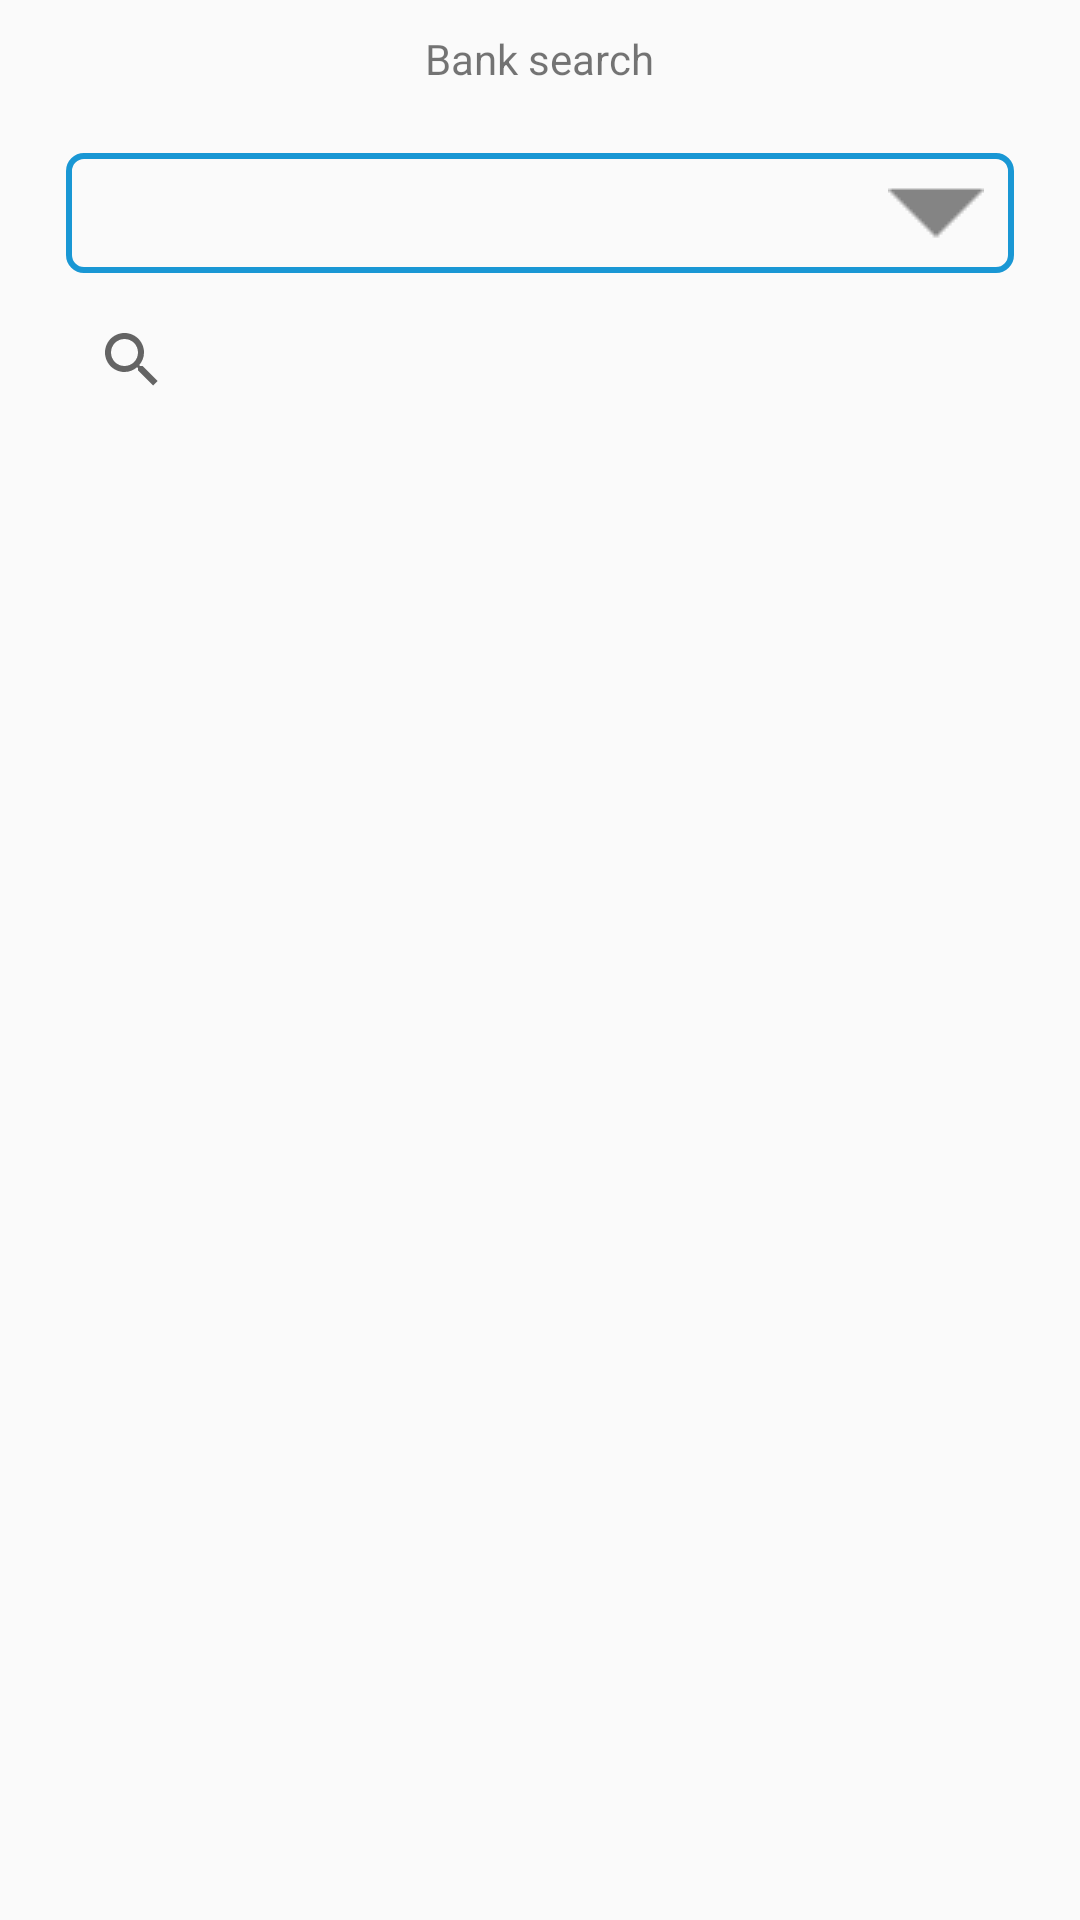

Produce the Android XML layout that renders to this screen, including the resource entries it uses.
<!-- AndroidManifest.xml: application theme AppTheme.NoActionBar -->
<!-- res/layout/activity_main.xml -->
<?xml version="1.0" encoding="utf-8"?>
<RelativeLayout xmlns:android="http://schemas.android.com/apk/res/android"
    xmlns:app="http://schemas.android.com/apk/res-auto"
    xmlns:tools="http://schemas.android.com/tools"
    android:layout_width="match_parent"
    android:layout_height="match_parent"
    tools:context=".MainActivity">

    <TextView
        android:id="@+id/tv_bank_search"
        android:layout_width="wrap_content"
        android:layout_height="wrap_content"
        android:text="Bank search"
        android:layout_marginTop="10dp"
        android:layout_centerHorizontal="true"/>
    <View
        android:id="@+id/view"
        android:layout_width="match_parent"
        android:layout_height="2dp"
        android:layout_marginTop="10dp"
        android:layout_below="@+id/tv_bank_search"/>


    <Spinner
        android:id="@+id/spinner"
        style="@style/SpinnerTheme"
        android:layout_width="match_parent"
        android:layout_height="40dp"
        android:layout_below="@+id/view"
        android:layout_marginEnd="22dp"
        android:layout_marginStart="22dp"
        android:layout_marginTop="10dp"
        android:spinnerMode="dropdown"
        android:theme="@style/Spinner" />


    <SearchView
        android:id="@+id/searchview"
        android:layout_width="match_parent"
        android:layout_height="wrap_content"
        android:layout_below="@+id/spinner"
        android:layout_marginLeft="20dp"
        android:layout_marginRight="20dp"
        android:layout_marginTop="5dp" />

    <androidx.recyclerview.widget.RecyclerView
        android:layout_marginTop="17dp"
        android:visibility="visible"
        android:background="@color/white"
        android:layout_below="@id/searchview"
        android:id="@+id/recyclerview"
        android:layout_width="match_parent"
        android:layout_height="wrap_content"/>


    <RelativeLayout
        android:layout_width="match_parent"
        android:id="@+id/rl_progress_bar"
        android:clickable="true"

        android:visibility="gone"
        android:alpha="0.9"
        android:background="@color/text_black"
        android:layout_height="match_parent">
        <ProgressBar
            android:id="@+id/mProgressBar"
            android:alpha="2"

            android:layout_width="90dp"
            android:layout_height="90dp"
            android:layout_centerInParent="true"
            android:visibility="visible"
            android:indeterminateTintMode="src_atop"
            android:indeterminateTint="@color/colorPrimaryDark"
            android:layout_gravity="center" />
    </RelativeLayout>




</RelativeLayout>
<!-- resources referenced by this layout -->
<resources>
  <color name="colorPrimaryDark">#0C6E9E</color>
  <color name="text_black">#444444</color>
  <color name="white">#FFFFFF</color>
  <style name="Spinner" parent="Widget.AppCompat.ListView.DropDown">
  
      <item name="android:dividerHeight">1dp</item>
      <item name="android:divider">@color/text_gray</item>
      </style>
  <style name="SpinnerTheme">
          <item name="android:background">@drawable/bg_spinner</item>
          <item name="android:dividerHeight">1dp</item>
          <item name="android:divider">@color/light_gray</item>
          <item name="android:textColor">@color/text_gray</item>
          <item name="colorControlNormal">@color/text_gray</item>
          <item name="titleTextColor">@color/text_gray</item>
          <item name="android:dropDownListViewStyle">@style/Spinner</item></style>
  <style name="AppTheme.NoActionBar">
          <item name="windowActionBar">false</item>
          <item name="windowNoTitle">true</item>
      </style>
  <color name="text_gray">#848484</color>
  <!-- drawable bg_spinner (drawable-v24) -->
  <?xml version="1.0" encoding="utf-8"?>
  <selector xmlns:android="http://schemas.android.com/apk/res/android">
  
      <item>
  
          <layer-list>
  
              <item>
                  <shape android:shape="rectangle">
                      <solid android:color="@android:color/transparent"/>
                      <stroke android:width="2dp" android:color="@color/blue_light"/>
                      <corners android:radius="5dp"/>
                      
                      
                  </shape>
              </item>
              <item android:right="10dp">
  
                  <bitmap android:gravity="center_vertical|right" android:src="@drawable/ic_dropdown" />
  
              </item>
  
          </layer-list>
  
      </item>
  
  </selector>
  <color name="light_gray">#EEEEEE</color>
  <color name="blue_light">#1997D4</color>
  <!-- drawable ic_dropdown: png bitmap (drawable-v24, 428 bytes) -->
</resources>
